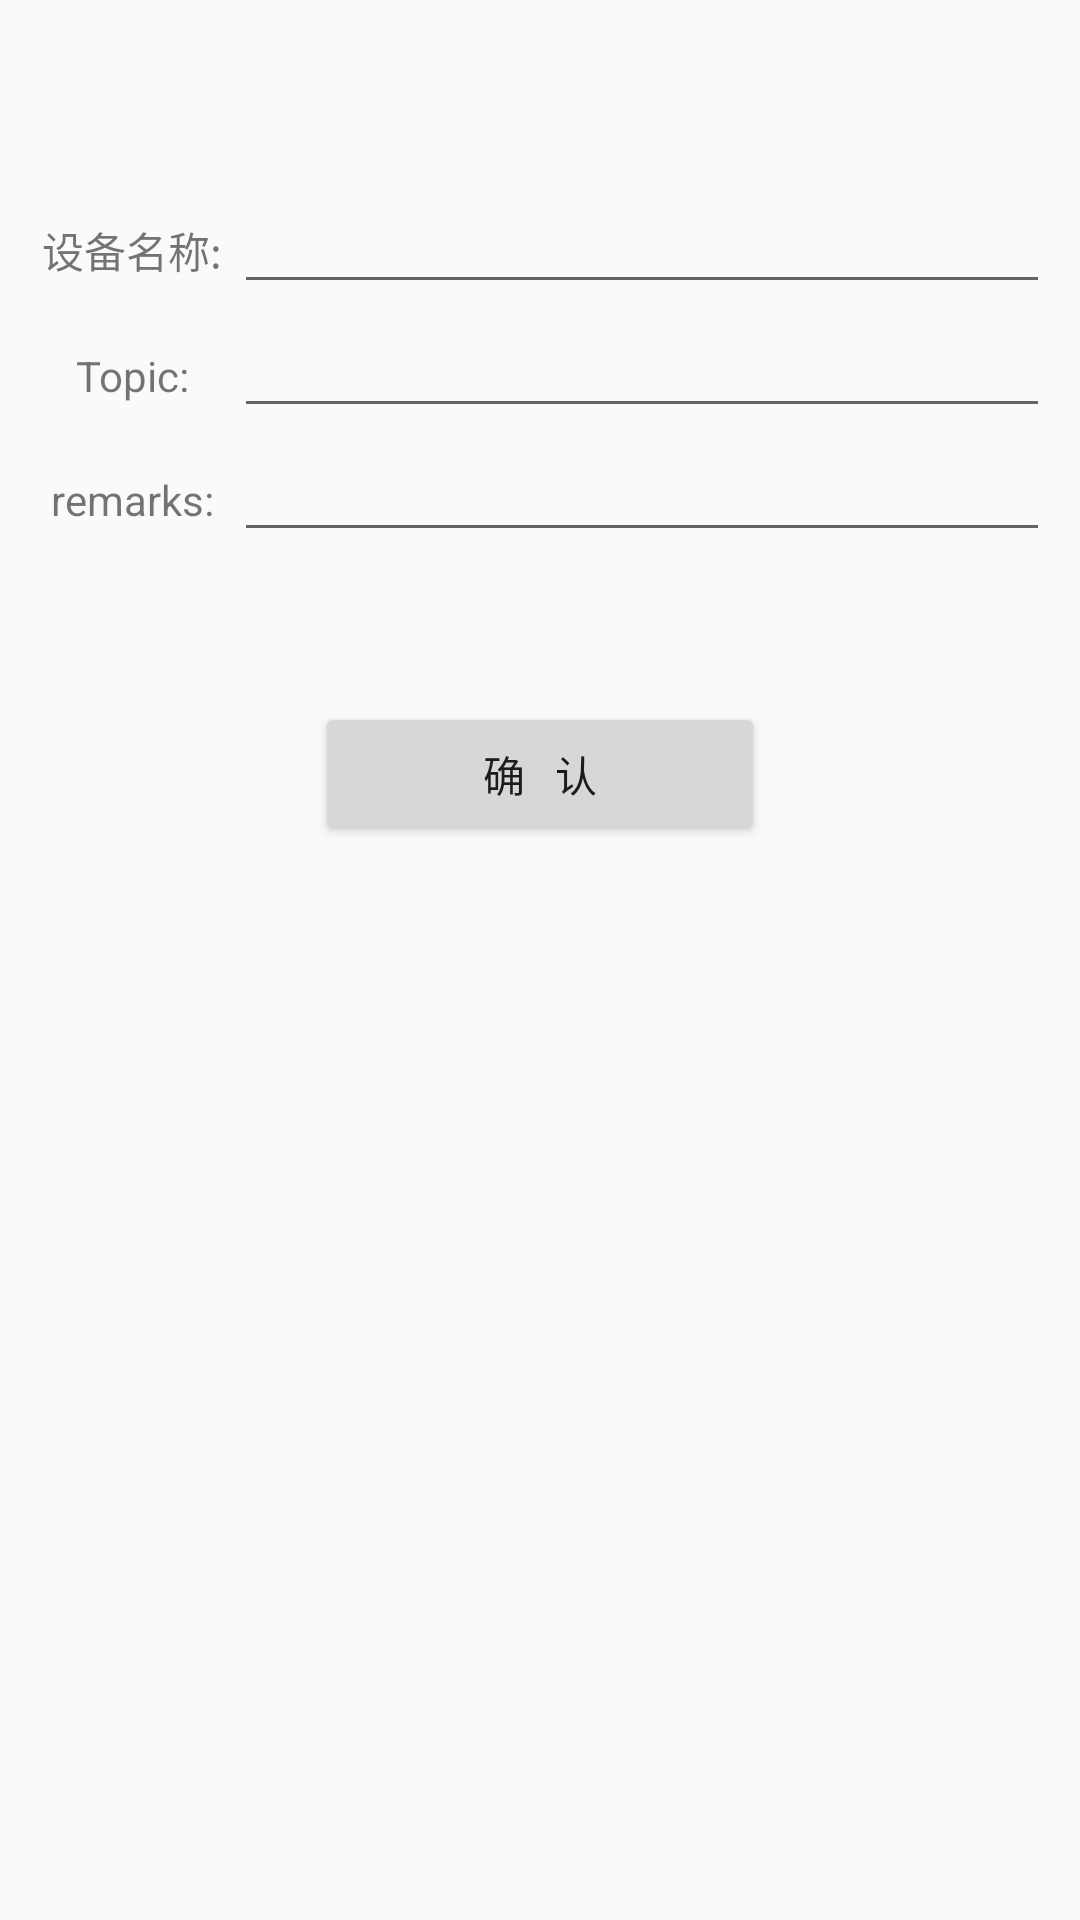

Android layout source for this screen:
<!-- AndroidManifest.xml: application theme AppTheme -->
<!-- res/layout/actiivity_add_device.xml -->
<?xml version="1.0" encoding="utf-8"?>
<LinearLayout xmlns:android="http://schemas.android.com/apk/res/android"
              android:layout_width="match_parent"
              android:layout_height="match_parent"
              android:orientation="vertical"
              android:padding="10dp">

    <LinearLayout
        android:layout_width="match_parent"
        android:layout_height="wrap_content"
        android:layout_marginTop="50dp"
        android:orientation="horizontal">

        <TextView
            android:layout_width="0dp"
            android:layout_height="wrap_content"
            android:layout_weight="1"
            android:gravity="center"
            android:text="设备名称:"/>

        <android.support.design.widget.TextInputEditText
            android:id="@+id/edt_device_name"
            android:layout_width="0dp"
            android:layout_height="wrap_content"
            android:layout_weight="4"/>
    </LinearLayout>

    <LinearLayout
        android:layout_width="match_parent"
        android:layout_height="wrap_content"
        android:orientation="horizontal">

        <TextView
            android:layout_width="0dp"
            android:layout_height="wrap_content"
            android:layout_weight="1"
            android:gravity="center"
            android:text="Topic:"/>

        <android.support.design.widget.TextInputEditText
            android:id="@+id/edt_device_topic"
            android:layout_width="0dp"
            android:layout_height="wrap_content"
            android:layout_weight="4"/>
    </LinearLayout>

    <LinearLayout
        android:layout_width="match_parent"
        android:layout_height="wrap_content"
        android:orientation="horizontal">

        <TextView
            android:layout_width="0dp"
            android:layout_height="wrap_content"
            android:layout_weight="1"
            android:gravity="center"
            android:text="remarks:"/>

        <android.support.design.widget.TextInputEditText
            android:id="@+id/edt_device_remarks"
            android:layout_width="0dp"
            android:layout_height="wrap_content"
            android:layout_weight="4"/>
    </LinearLayout>

    <Button
        android:id="@+id/btn_add_device_ok"
        android:layout_width="150dp"
        android:layout_height="wrap_content"
        android:layout_gravity="center"
        android:layout_marginTop="50dp"
        android:text="确   认"/>
</LinearLayout>
<!-- resources referenced by this layout -->
<resources>
  <style name="AppTheme" parent="Theme.AppCompat.Light.DarkActionBar">
          
          <item name="colorPrimary">@color/colorPrimary</item>
          <item name="colorPrimaryDark">@color/colorPrimaryDark</item>
          <item name="colorAccent">@color/colorAccent</item>
      </style>
  <!-- not gathered from this repository: default colours our renderer supplied (Android Studio template values) -->
  <color name="colorPrimary">#FF6200EE</color>
  <color name="colorPrimaryDark">#FF3700B3</color>
  <color name="colorAccent">#FF03DAC5</color>
</resources>
